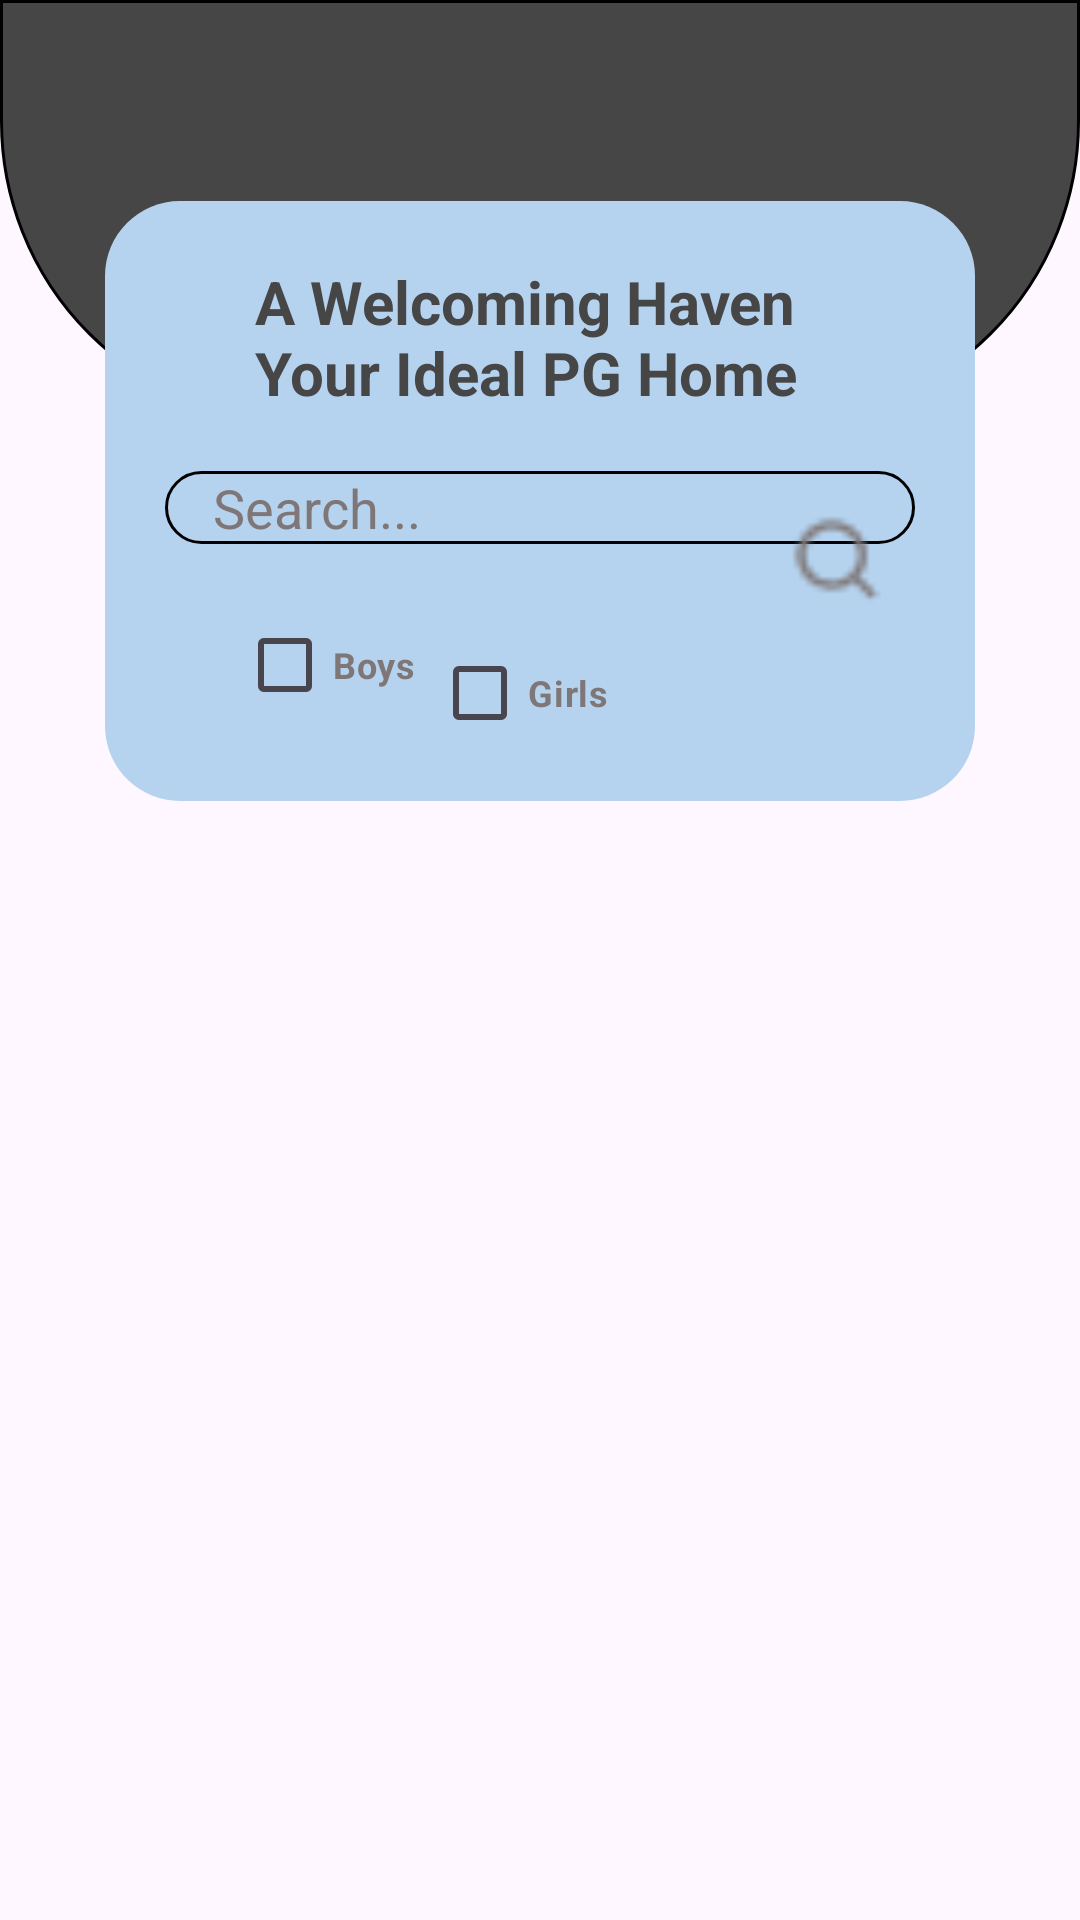

Android layout source for this screen:
<!-- AndroidManifest.xml: application theme Theme.PgProject -->
<!-- res/layout/activity_main.xml -->
<?xml version="1.0" encoding="utf-8"?>
<RelativeLayout xmlns:android="http://schemas.android.com/apk/res/android"
    xmlns:app="http://schemas.android.com/apk/res-auto"
    xmlns:tools="http://schemas.android.com/tools"
    android:layout_width="match_parent"
    android:layout_height="match_parent"
    tools:context=".MainActivity">

    
    <LinearLayout
        android:id="@+id/searchContainer"
        android:layout_width="match_parent"
        android:layout_height="141dp"
        android:background="@drawable/rounded_rectangle"
        android:orientation="horizontal"
        android:gravity="center_vertical"
        android:layout_marginTop="0dp">

    </LinearLayout>

    <RelativeLayout
        android:id="@+id/secondRectangle"
        android:layout_width="400dp"
        android:layout_height="200dp"
        android:layout_marginLeft="35dp"
        android:layout_marginRight="35dp"
        android:layout_marginTop="67dp"
        android:background="@drawable/rounded_top_rectangle">

        
        <TextView
            android:layout_width="198dp"
            android:layout_height="50dp"
            android:layout_marginTop="20dp"
            android:layout_marginLeft="50dp"
            android:layout_marginRight="50dp"
            android:textStyle="bold"
            android:textSize="20sp"
            android:textColor="#474646"
            android:text="A Welcoming Haven Your Ideal PG Home" />

        
        <RelativeLayout
            android:id="@+id/searchRectangle"
            android:layout_width="match_parent"
            android:layout_height="wrap_content"
            android:layout_marginTop="90dp"
            android:layout_marginStart="20dp"
            android:layout_marginEnd="20dp"
            android:background="@drawable/searchbox"
            android:orientation="horizontal">

            
            <AutoCompleteTextView
                android:id="@+id/autoCompleteTextView"
                android:layout_width="800dp"
                android:layout_height="wrap_content"
                android:hint="Search..."
                android:completionThreshold="1"
                android:textColorHint="#7f7777"
                android:background="@drawable/rounded_border"
                android:paddingStart="16dp"
                android:paddingEnd="56dp" /> 

            
            <ImageView
                android:id="@+id/search"
                android:layout_width="50dp"
                android:layout_height="60dp"
                android:layout_alignParentEnd="true"
                android:layout_centerVertical="true"
                android:padding="8dp"
                android:src="@drawable/searchimg"
                android:clickable="true" />

        </RelativeLayout>

        
        <RelativeLayout
            android:layout_width="wrap_content"
            android:layout_height="wrap_content"
            android:layout_marginTop="140dp"
            android:layout_marginLeft="12dp"
            android:layout_marginRight="12dp"
            android:gravity="center_horizontal">

            
            <CheckBox
                android:id="@+id/checkBoxBoys"
                android:layout_width="65dp"
                android:layout_height="29dp"
                android:layout_marginLeft="32dp"
                android:text="Boys"
                android:textStyle="bold"
                android:textColor="#7f7777"
                android:textSize="12sp"
                android:layout_alignParentStart="true" />

            
            <CheckBox
                android:id="@+id/checkBoxGirls"
                android:layout_width="wrap_content"
                android:layout_height="wrap_content"
                android:layout_marginRight="42dp"
                android:layout_alignParentEnd="true"
                android:layout_toEndOf="@id/checkBoxBoys"
                android:text="Girls"
                android:textStyle="bold"
                android:textColor="#7f7777"
                android:textSize="12sp" />
        </RelativeLayout>
    </RelativeLayout>

    
    <androidx.recyclerview.widget.RecyclerView
        android:id="@+id/pgList"
        android:layout_width="match_parent"
        android:layout_height="wrap_content"
        android:layout_below="@id/secondRectangle"
        android:layout_marginTop="20dp" />

    







    
    <TextView
        android:id="@+id/centerTextView"
        android:layout_width="wrap_content"
        android:layout_height="wrap_content"
        android:layout_centerInParent="true"
        android:text="No data found"
        android:textSize="18sp"
        android:textColor="#000000"
        android:visibility="gone" />

</RelativeLayout>
<!-- resources referenced by this layout -->
<resources>
  <!-- drawable rounded_border (drawable) -->
  <?xml version="1.0" encoding="utf-8"?>
  <shape xmlns:android="http://schemas.android.com/apk/res/android"
      android:shape="rectangle">
      <solid android:color="@android:color/transparent" />
      <corners android:radius="20dp" /> 
      <stroke
          android:width="1dp"/>
  </shape>
  <!-- drawable rounded_rectangle (drawable) -->
  <shape xmlns:android="http://schemas.android.com/apk/res/android"
      android:shape="rectangle">
      <solid android:color="#474646" /> 
      <corners
          android:topLeftRadius="0dp"
          android:topRightRadius="0dp"
          android:bottomLeftRadius="100dp"
          android:bottomRightRadius="100dp"/>
      <stroke
          android:width="1dp"
          /> 
  </shape>
  <!-- drawable rounded_top_rectangle (drawable) -->
  <?xml version="1.0" encoding="utf-8"?>
  <shape xmlns:android="http://schemas.android.com/apk/res/android">
      <solid android:color="#B5D3EF" />
      <corners android:radius="25dp" />
  </shape>
  <!-- drawable searchimg: png bitmap (drawable, 455 bytes) -->
  <style name="Theme.PgProject" parent="Base.Theme.PgProject" />
  <style name="Base.Theme.PgProject" parent="Theme.Material3.DayNight.NoActionBar">
          
          
          <item name="android:statusBarColor">#00FFFFFF</item>
      </style>
</resources>
